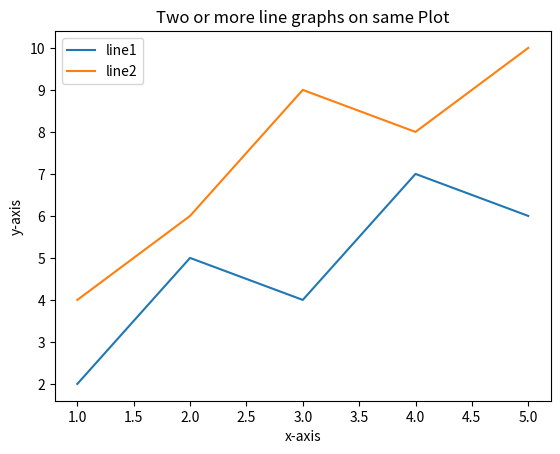

Generate this figure with matplotlib:
'''
[redacted]
@Date: 2021-04-16 08:15:25
[redacted]
@Last Modified time: 2021-04-16 08:20:09
@Title : Matplotlib_Python-5
'''
'''
Write a Python program to plot two or more lines on same plot with suitable legends of each
line.
'''
from matplotlib import pyplot as plt

x1 = [1,2,3,4,5]
y1 = [2,5,4,7,6]
plt.plot(x1,y1,label='line1')

x2 = [1,2,3,4,5]
y2 = [4,6,9,8,10]
plt.plot(x2,y2,label='line2')

plt.xlabel('x-axis')
plt.ylabel('y-axis')
plt.title('Two or more line graphs on same Plot')
plt.legend()
plt.show()